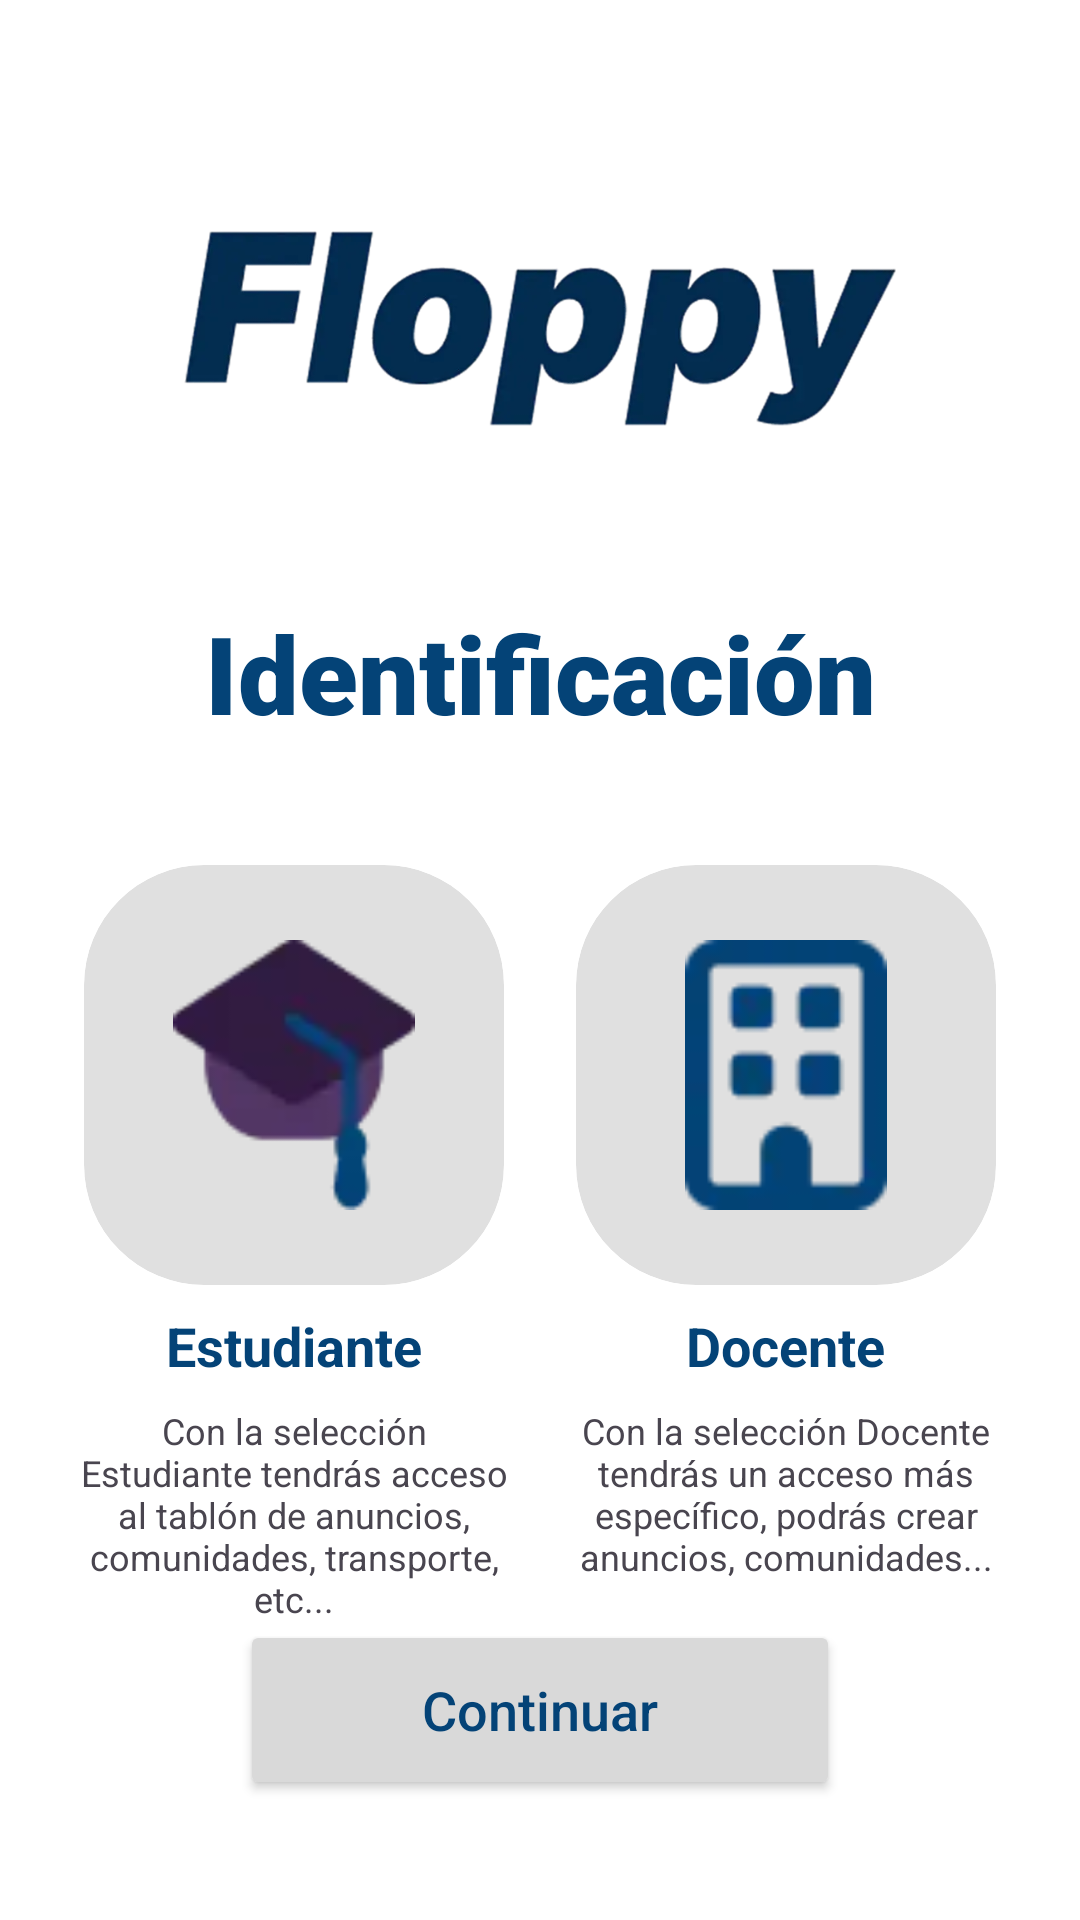

Write the Android layout XML for this screen, with the resource values it uses.
<!-- AndroidManifest.xml: application theme Theme.ProyectoFloppy -->
<!-- res/layout/fragment_2.xml -->
<?xml version="1.0" encoding="utf-8"?>
<androidx.constraintlayout.widget.ConstraintLayout xmlns:android="http://schemas.android.com/apk/res/android"
    xmlns:app="http://schemas.android.com/apk/res-auto"
    xmlns:tools="http://schemas.android.com/tools"
    android:layout_width="match_parent"
    android:layout_height="match_parent"
    android:background="@color/white"
    tools:context=".Fragment_2">

    <ImageView
        android:id="@+id/imgLogo"
        android:layout_width="250dp"
        android:layout_height="100dp"
        android:layout_marginTop="60dp"
        android:src="@drawable/logo"
        app:layout_constraintEnd_toEndOf="parent"
        app:layout_constraintStart_toStartOf="parent"
        app:layout_constraintTop_toTopOf="parent" />

    <TextView
        android:id="@+id/tvTitulo"
        android:layout_width="wrap_content"
        android:layout_height="wrap_content"
        android:layout_marginTop="40dp"
        android:fontFamily="sans-serif-black"
        android:text="@string/identificacion"
        android:textColor="@color/corporativo"
        android:textSize="36sp"
        android:textStyle="bold"
        app:layout_constraintEnd_toEndOf="parent"
        app:layout_constraintStart_toStartOf="parent"
        app:layout_constraintTop_toBottomOf="@+id/imgLogo" />

    <LinearLayout
        android:id="@+id/linearLayoutOptions"
        android:layout_width="0dp"
        android:layout_height="wrap_content"
        android:layout_marginStart="16dp"
        android:layout_marginTop="32dp"
        android:layout_marginEnd="16dp"
        android:baselineAligned="false"
        android:orientation="horizontal"
        app:layout_constraintEnd_toEndOf="parent"
        app:layout_constraintStart_toStartOf="parent"
        app:layout_constraintTop_toBottomOf="@+id/tvTitulo">

        <LinearLayout
            android:layout_width="0dp"
            android:layout_height="wrap_content"
            android:layout_weight="1"
            android:gravity="center"
            android:orientation="vertical"
            android:padding="8dp">

            <androidx.cardview.widget.CardView
                android:layout_width="140dp"
                android:layout_height="140dp"
                app:cardBackgroundColor="#E0E0E0"
                app:cardCornerRadius="40dp"
                app:cardElevation="0dp">

                <ImageView
                    android:layout_width="match_parent"
                    android:layout_height="match_parent"
                    android:padding="25dp"
                    android:src="@drawable/estudiante" />
            </androidx.cardview.widget.CardView>

            <TextView
                android:layout_width="wrap_content"
                android:layout_height="wrap_content"
                android:layout_marginTop="8dp"
                android:text="@string/estudiante"
                android:textColor="@color/corporativo"
                android:textSize="18sp"
                android:textStyle="bold" />

            <TextView
                android:layout_width="match_parent"
                android:layout_height="wrap_content"
                android:layout_marginTop="8dp"
                android:gravity="center"
                android:text="@string/infoEstudiante"
                android:textSize="12sp" />
        </LinearLayout>

        <LinearLayout
            android:layout_width="0dp"
            android:layout_height="wrap_content"
            android:layout_weight="1"
            android:gravity="center"
            android:orientation="vertical"
            android:padding="8dp">

            <androidx.cardview.widget.CardView
                android:layout_width="140dp"
                android:layout_height="140dp"
                app:cardBackgroundColor="#E0E0E0"
                app:cardCornerRadius="40dp"
                app:cardElevation="0dp">

                <ImageView
                    android:layout_width="match_parent"
                    android:layout_height="match_parent"
                    android:padding="25dp"
                    android:src="@drawable/docente" />
            </androidx.cardview.widget.CardView>

            <TextView
                android:layout_width="wrap_content"
                android:layout_height="wrap_content"
                android:layout_marginTop="8dp"
                android:text="@string/docente"
                android:textColor="@color/corporativo"
                android:textSize="18sp"
                android:textStyle="bold" />

            <TextView
                android:layout_width="match_parent"
                android:layout_height="wrap_content"
                android:layout_marginTop="8dp"
                android:gravity="center"
                android:text="@string/infoDocente"
                android:textSize="12sp" />
        </LinearLayout>

    </LinearLayout>

    <Button
        android:id="@+id/btnContinuar"
        android:layout_width="200dp"
        android:layout_height="60dp"
        android:layout_marginBottom="40dp"
        android:backgroundTint="#D9D9D9"
        android:text="@string/btnContinuar"
        android:textAllCaps="false"
        android:textColor="@color/corporativo"
        android:textSize="18sp"
        app:cornerRadius="30dp"
        app:layout_constraintBottom_toBottomOf="parent"
        app:layout_constraintEnd_toEndOf="parent"
        app:layout_constraintStart_toStartOf="parent" />

</androidx.constraintlayout.widget.ConstraintLayout>
<!-- resources referenced by this layout -->
<resources>
  <color name="corporativo">#044377</color>
  <color name="white">#FFFFFFFF</color>
  <!-- drawable docente: webp bitmap (drawable, 626 bytes) -->
  <!-- drawable estudiante: webp bitmap (drawable, 730 bytes) -->
  <!-- drawable logo: webp bitmap (drawable, 21212 bytes) -->
  <string name="btnContinuar">Continuar</string>
  <string name="docente">Docente</string>
  <string name="estudiante">Estudiante</string>
  <string name="identificacion">Identificación</string>
  <string name="infoDocente">Con la selección Docente tendrás un acceso más específico, podrás crear anuncios, comunidades...</string>
  <string name="infoEstudiante">Con la selección Estudiante tendrás acceso al tablón de anuncios, comunidades, transporte, etc...</string>
  <style name="Theme.ProyectoFloppy" parent="Base.Theme.ProyectoFloppy" />
  <style name="Base.Theme.ProyectoFloppy" parent="Theme.Material3.DayNight.NoActionBar">
          <item name="colorPrimary">@color/azul_floppy</item>
          <item name="colorPrimaryVariant">@color/azul_claro_floppy</item>
          <item name="colorOnPrimary">@color/white</item>
          <item name="android:windowBackground">@color/gris_fondo_card</item>
          <item name="android:statusBarColor">@color/azul_floppy</item>
          <item name="android:windowLightStatusBar" tools:targetApi="m">false</item>
          <item name="android:navigationBarColor">@color/azul_floppy</item>
      </style>
  <color name="azul_floppy">#044377</color>
  <color name="azul_claro_floppy">#508ABA</color>
  <color name="gris_fondo_card">#FBF8FF</color>
</resources>
